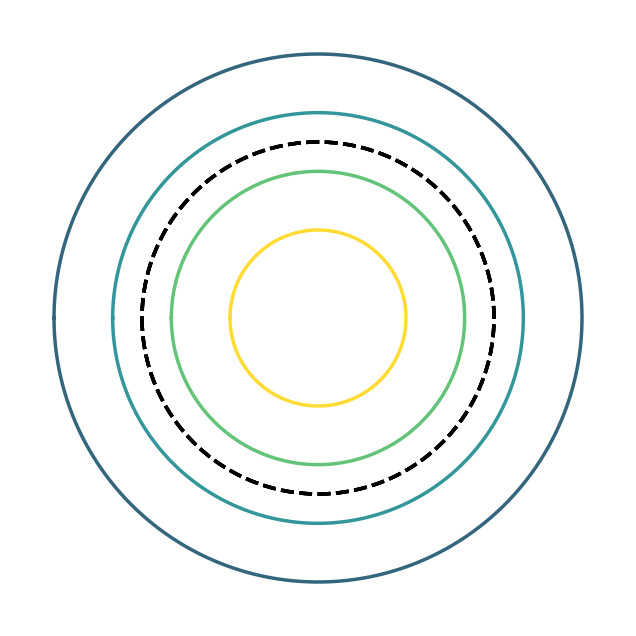

Recreate this plot in Python. (Note: this script raises an exception after producing the figure.)
import numpy as np
import matplotlib.pyplot as plt


theta = np.linspace(-np.pi, np.pi, 10000)
colours = ['#FFD200', '#3cb557', '#007c82', '#003f5c']

fig = plt.figure(figsize=(8, 8))
ax1 = plt.subplot(1, 1, 1)
ax1.set_aspect('equal', 'box')
for i, c in zip(np.linspace(0.05, 0.15, 4), colours):
    transmission_string = i
    ax1.plot(transmission_string * np.cos(theta),
             transmission_string * np.sin(theta),
             lw=2.5, c=c, alpha=0.8)
    ax1.plot(0.1 * np.cos(theta),
             0.1 * np.sin(theta),
             lw=2.5, c='#000000', ls='--')
plt.axis('off')
ax1.set_xlim(-0.175, 0.175)
ax1.set_ylim(-0.175, 0.175)
plt.savefig('/Users/<user>/Desktop/fourier_n0.png', transparent=True)
# plt.show()

fig = plt.figure(figsize=(8, 8))
ax1 = plt.subplot(1, 1, 1)
ax1.set_aspect('equal', 'box')
for i, c in zip(np.linspace(-0.05, 0.05, 4), colours):
    transmission_string = 0.1 + i * np.cos(theta)
    ax1.plot(transmission_string * np.cos(theta),
             transmission_string * np.sin(theta),
             lw=2.5, c=c, alpha=0.8)
    ax1.plot(0.1 * np.cos(theta),
             0.1 * np.sin(theta),
             lw=2.5, c='#000000', ls='--')
plt.axis('off')
ax1.set_xlim(-0.175, 0.175)
ax1.set_ylim(-0.175, 0.175)
plt.savefig('/Users/<user>/Desktop/fourier_n1_a.png', transparent=True)
# plt.show()

fig = plt.figure(figsize=(8, 8))
ax1 = plt.subplot(1, 1, 1)
ax1.set_aspect('equal', 'box')
for i, c in zip(np.linspace(-0.05, 0.05, 4), colours):
    transmission_string = 0.1 + i * np.sin(theta)
    ax1.plot(transmission_string * np.cos(theta),
             transmission_string * np.sin(theta),
             lw=2.5, c=c, alpha=0.8)
    ax1.plot(0.1 * np.cos(theta),
             0.1 * np.sin(theta),
             lw=2.5, c='#000000', ls='--')
plt.axis('off')
ax1.set_xlim(-0.175, 0.175)
ax1.set_ylim(-0.175, 0.175)
plt.savefig('/Users/<user>/Desktop/fourier_n1_b.png', transparent=True)
# plt.show()

fig = plt.figure(figsize=(8, 8))
ax1 = plt.subplot(1, 1, 1)
ax1.set_aspect('equal', 'box')
for i, c in zip(np.linspace(-0.05, 0.05, 4), colours):
    transmission_string = 0.1 + i * np.cos(2 * theta)
    ax1.plot(transmission_string * np.cos(theta),
             transmission_string * np.sin(theta),
             lw=2.5, c=c, alpha=0.8)
    ax1.plot(0.1 * np.cos(theta),
             0.1 * np.sin(theta),
             lw=2.5, c='#000000', ls='--')
plt.axis('off')
ax1.set_xlim(-0.175, 0.175)
ax1.set_ylim(-0.175, 0.175)
plt.savefig('/Users/<user>/Desktop/fourier_n2_a.png', transparent=True)
# plt.show()

fig = plt.figure(figsize=(8, 8))
ax1 = plt.subplot(1, 1, 1)
ax1.set_aspect('equal', 'box')
for i, c in zip(np.linspace(-0.05, 0.05, 4), colours):
    transmission_string = 0.1 + i * np.sin(2 * theta)
    ax1.plot(transmission_string * np.cos(theta),
             transmission_string * np.sin(theta),
             lw=2.5, c=c, alpha=0.8)
    ax1.plot(0.1 * np.cos(theta),
             0.1 * np.sin(theta),
             lw=2.5, c='#000000', ls='--')
plt.axis('off')
ax1.set_xlim(-0.175, 0.175)
ax1.set_ylim(-0.175, 0.175)
plt.savefig('/Users/<user>/Desktop/fourier_n2_b.png', transparent=True)
# plt.show()

fig = plt.figure(figsize=(8, 8))
ax1 = plt.subplot(1, 1, 1)
ax1.set_aspect('equal', 'box')
for i, c in zip(np.linspace(-0.05, 0.05, 4), colours):
    transmission_string = 0.1 + i * np.cos(3 * theta)
    ax1.plot(transmission_string * np.cos(theta),
             transmission_string * np.sin(theta),
             lw=2.5, c=c, alpha=0.8)
    ax1.plot(0.1 * np.cos(theta),
             0.1 * np.sin(theta),
             lw=2.5, c='#000000', ls='--')
plt.axis('off')
ax1.set_xlim(-0.175, 0.175)
ax1.set_ylim(-0.175, 0.175)
plt.savefig('/Users/<user>/Desktop/fourier_n3_a.png', transparent=True)
# plt.show()

fig = plt.figure(figsize=(8, 8))
ax1 = plt.subplot(1, 1, 1)
ax1.set_aspect('equal', 'box')
for i, c in zip(np.linspace(-0.05, 0.05, 4), colours):
    transmission_string = 0.1 + i * np.sin(3 * theta)
    ax1.plot(transmission_string * np.cos(theta),
             transmission_string * np.sin(theta),
             lw=2.5, c=c, alpha=0.8)
    ax1.plot(0.1 * np.cos(theta),
             0.1 * np.sin(theta),
             lw=2.5, c='#000000', ls='--')
plt.axis('off')
ax1.set_xlim(-0.175, 0.175)
ax1.set_ylim(-0.175, 0.175)
plt.savefig('/Users/<user>/Desktop/fourier_n3_b.png', transparent=True)
# plt.show()
